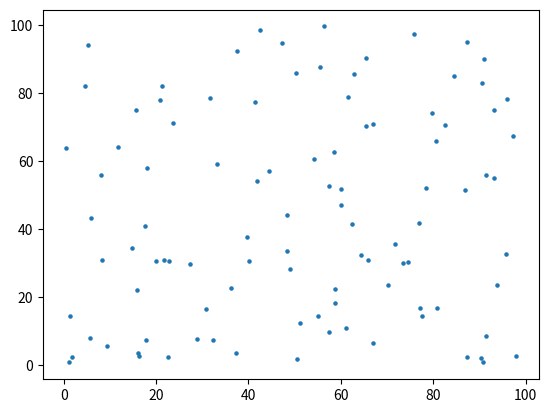
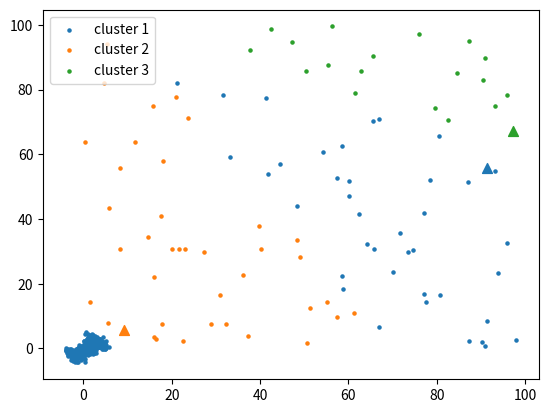
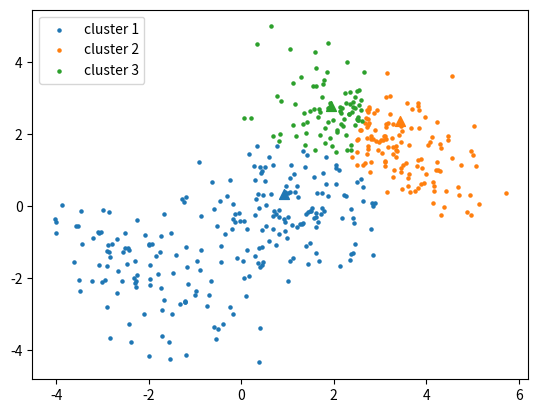

Reproduce these figures in Python, in order.

import numpy as np
import matplotlib.pyplot as plt


# generate n samples of uniformly distributed data with d dimensions
def random_data(n, d=2, low_lim=0, up_lim=100):
    data = np.random.uniform(low=low_lim, high=up_lim, size=(n, d))
    return data

# create clustering data according to slide 3 of the lecture
def data_slides(seed = 1234):
    rng = np.random.default_rng(seed = seed)
    cl1 = rng.multivariate_normal([-2,-2], [[1,-0.5],[-0.5,1]], size=100)
    cl2 = rng.multivariate_normal([1,0], [[1,0],[0,1]], size=150)
    cl3 = rng.multivariate_normal([3,2], [[1,-0.7],[-0.7,1]], size=200)
    pts = np.concatenate((cl1,cl2,cl3))
    return pts

# visualize two dimensional data in scatter plot
def viz_data_2d(data):
    plt.scatter(data[:, 0], data[:, 1], s=5 )
    plt.show()

# visualize k clusters with single color for each cluster 
def viz_cluster_2d(data, clusters, k, centroids, s_p = 5, s_c = 50):
    fig = plt.figure()
    ax1 = fig.add_subplot(111)
    for i in range(k):
        c = data[clusters == i]
        label = "cluster " + str(i + 1)
        a = ax1.scatter(c[:, 0], c[:, 1], s = s_p, label = label, c = "C" + str(i))
        b = ax1.scatter(centroids[i, 0], centroids[i, 1], s = s_c, marker= "^", c = "C" + str(i))
    
    plt.legend(loc='upper left')
    plt.show()

# calculate the euclidean distance between the points p and q
def calc_euc_dist(p, q):
    s = 0
    for i in range(len(p)):
        s += (p[i] - q[i])**2

    res = np.sqrt(s)
    return res

# calc d dimensional centroids
def calc_centroid(cluster):
    d = cluster.shape[1]
    sum_axis = np.empty(d)
    for i in range(d):
        sum_axis[i] = np.sum(cluster[:, i])
    return sum_axis / cluster.shape[0]

# perform naive k-means algorithm on data with k clusters
def k_means(data, k, max_iter = 1000):

    # choose k data points at random as initial centroids
    centroids = data[np.random.choice(data.shape[0], k, replace=False), :]

    clusters = np.empty(data.shape[0])
    dists = np.zeros(k)
    data = data[:,:,np.newaxis]

    for i in range(max_iter):
        change = True

        for ii, dp in enumerate(data):
            # calc euclidean distance from each point to the centroids
            for iii, centroid in enumerate(centroids):
                dists[iii] = calc_euc_dist(dp, centroid)
            # get the closest centroid to point and add point to cluster
            close_k = np.argmin(dists)
            clusters[ii] = close_k

        for ii in range(k):
            # get each data point out of cluster k
            c = data[clusters == k]
            if len(c) >= 1:
                # calc new centroid
                new_centroid = calc_centroid(c)
                # if all centroids stay the same the optimal clustering has been found
                if new_centroid[0] != centroids[ii,0] or new_centroid[1] != centroids[ii,1]:
                    change = False
                centroids[ii] =  new_centroid

        if not change:
            print("found optimal clustering")
            break

    return data, clusters, centroids




def main():
    k = 3
    n = 100
    d = random_data(n)
    viz_data_2d(d)
    data, clusters, centroids = k_means(d, k, max_iter=100)
    viz_cluster_2d(data, clusters, k, centroids)
    
    d = data_slides()
    viz_data_2d(d)
    data, clusters, centroids = k_means(d, k, max_iter=100)
    viz_cluster_2d(data, clusters, k, centroids)

if __name__ == "__main__":
    main()

